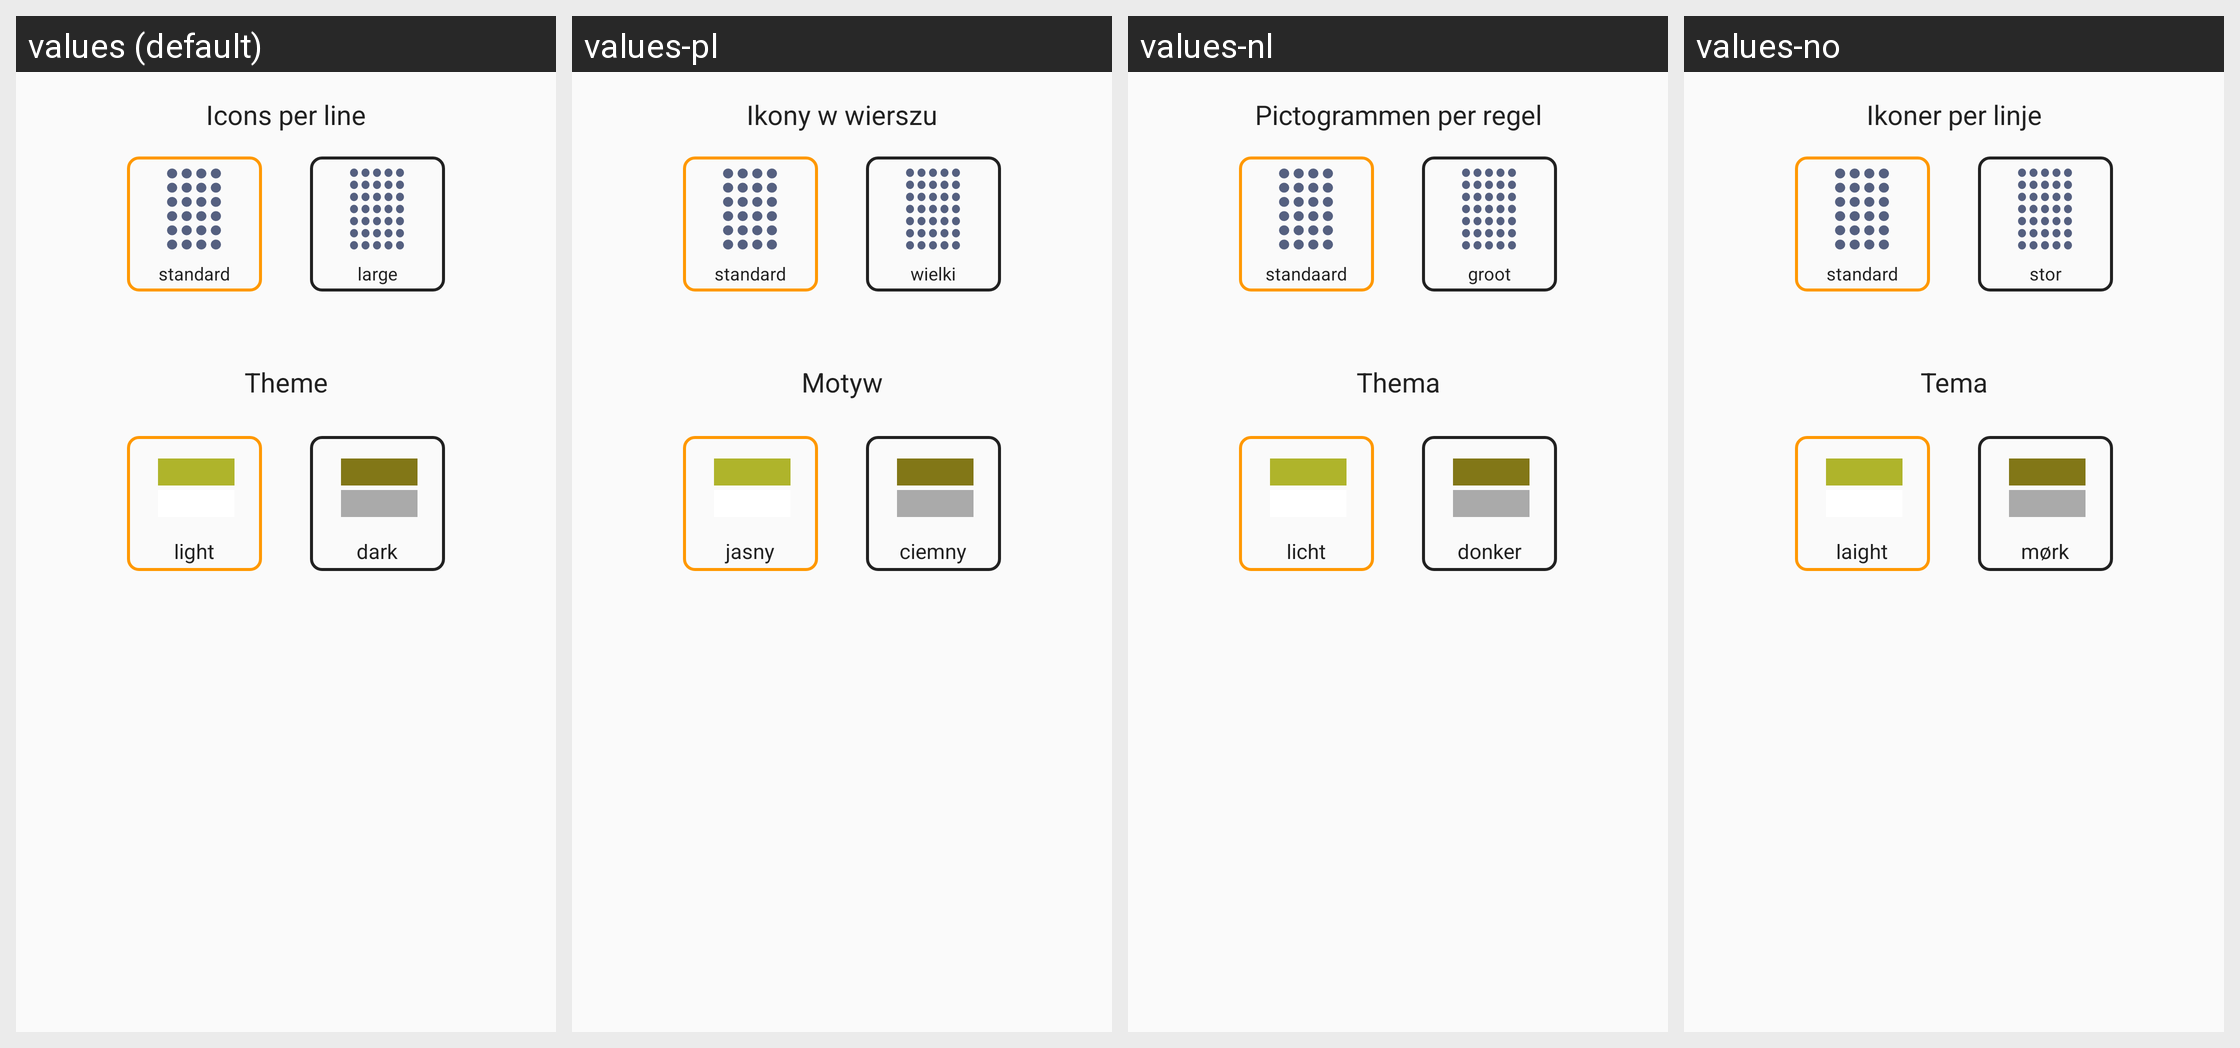

Translations of the strings shown on this Android screen, per locale in the grid:
Android screen res/layout/fragment_4.xml rendered under 4 locales, left to right: values (default), values-pl, values-nl, values-no. Device: Nexus 5 (rendered at 1080×1920; each locale shown at half size, 540×960, under a caption strip naming it); theme AppTheme.
Other locales in the repository, not shown: values-ar, values-be, values-de, values-en, values-fa, values-hi, values-iw, values-ru.
Strings drawn on this screen, with the default value and each locale's value (text and hints the layout hard-codes, and strings that could not be matched under every locale, appear in the picture but are not listed):

choose_size
  values: Icons per line
  values-pl: Ikony w wierszu
  values-nl: Pictogrammen per regel
  values-no: Ikoner per linje

standart_size
  values: standard
  values-pl: standard
  values-nl: standaard
  values-no: standard

large_size
  values: large
  values-pl: wielki
  values-nl: groot
  values-no: stor

choose_theme
  values: Theme
  values-pl: Motyw
  values-nl: Thema
  values-no: Tema

light
  values: light
  values-pl: jasny
  values-nl: licht
  values-no: laight

dark
  values: dark
  values-pl: ciemny
  values-nl: donker
  values-no: mørk
